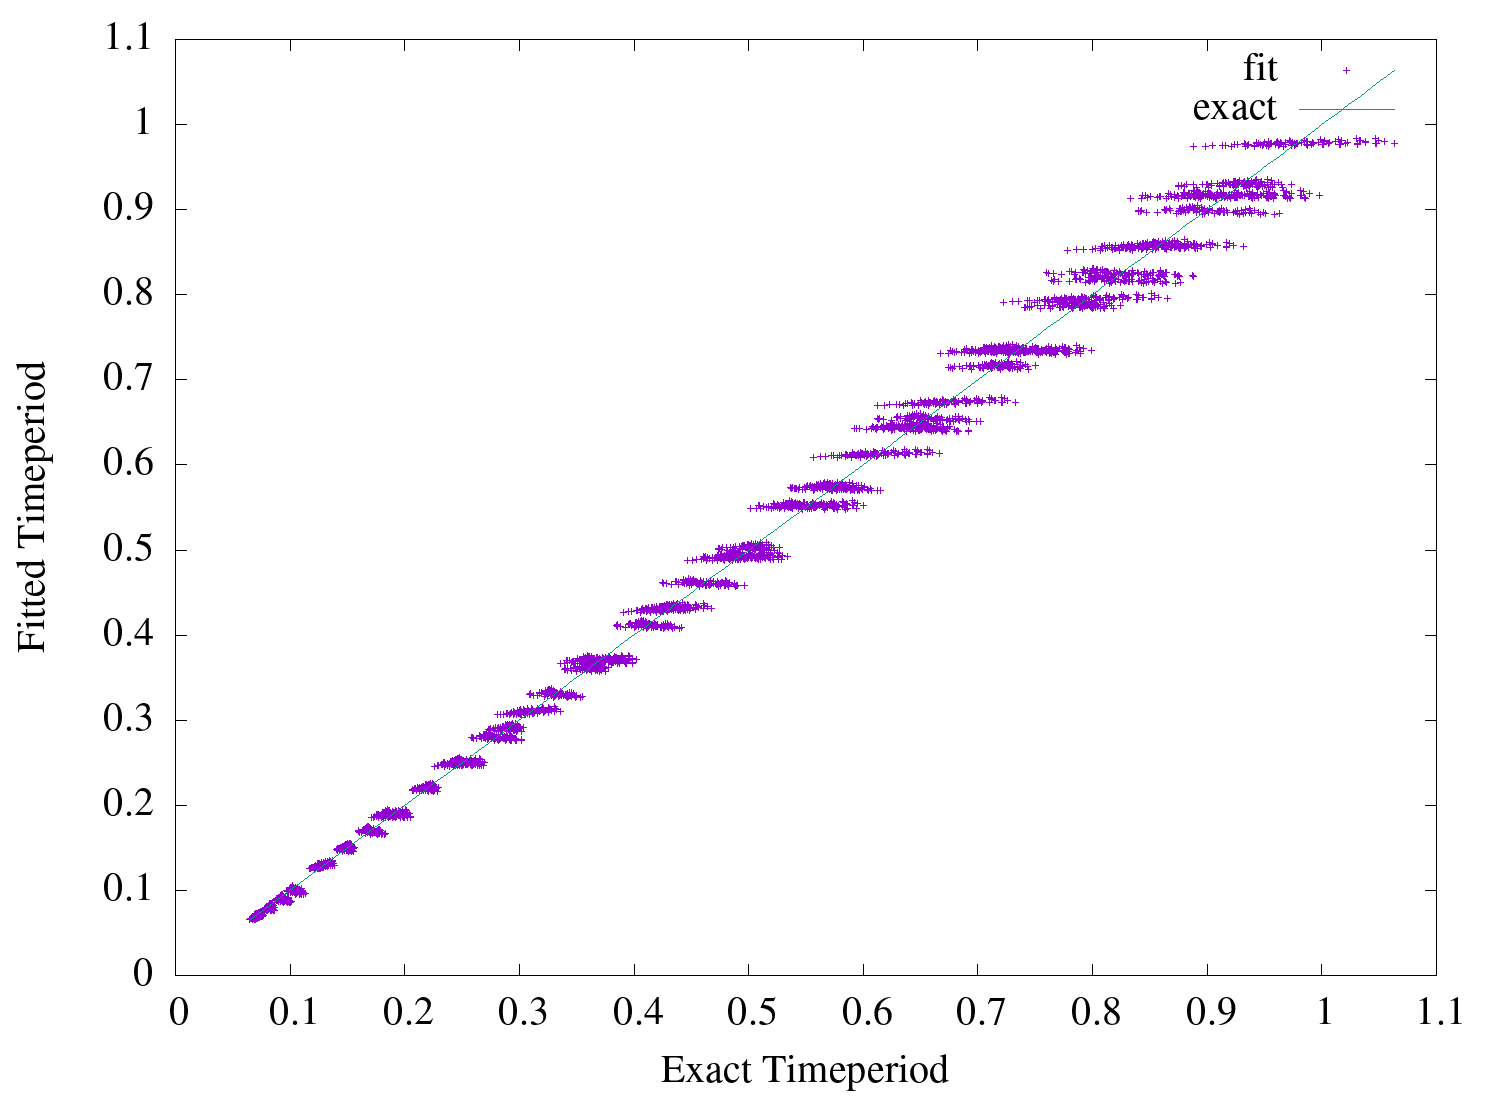

Data behind this chart, as committed beside it:
0.8883589871868758, 0.9223610346271625
0.8928, 0.9205
0.8796, 0.9205
0.9, 0.9187
0.8867, 0.9187
0.8663, 0.9187
0.9143, 0.9169
0.9006, 0.9169
0.8797, 0.9169
0.8437, 0.9169
0.8888, 0.9218
0.8933, 0.92
0.8803, 0.92
0.9008, 0.9182
0.8876, 0.9182
0.8675, 0.9182
0.9155, 0.9164
0.902, 0.9164
0.8813, 0.9164
0.8458, 0.9164
0.8917, 0.9213
0.8964, 0.9195
0.8836, 0.9195
0.9042, 0.9177
0.8912, 0.9177
0.8714, 0.9177
0.9193, 0.9159
0.9059, 0.9159
0.8856, 0.9159
0.8505, 0.9159
0.8982, 0.9208
0.903, 0.919
0.8904, 0.919
0.911, 0.9172
0.8982, 0.9172
0.8786, 0.9172
0.9266, 0.9153
0.9134, 0.9153
0.8932, 0.9153
0.8585, 0.9153
0.9093, 0.9203
0.9144, 0.9185
0.9018, 0.9185
0.9226, 0.9166
0.9099, 0.9166
0.8905, 0.9166
0.9388, 0.9148
0.9256, 0.9148
0.9056, 0.9148
0.8711, 0.9148
0.927, 0.9198
0.9322, 0.9179
0.9197, 0.9179
0.9407, 0.9161
0.9281, 0.9161
0.9087, 0.9161
0.9574, 0.9143
0.9443, 0.9143
0.9243, 0.9143
0.89, 0.9143
0.9536, 0.9192
... 4,439 more rows
